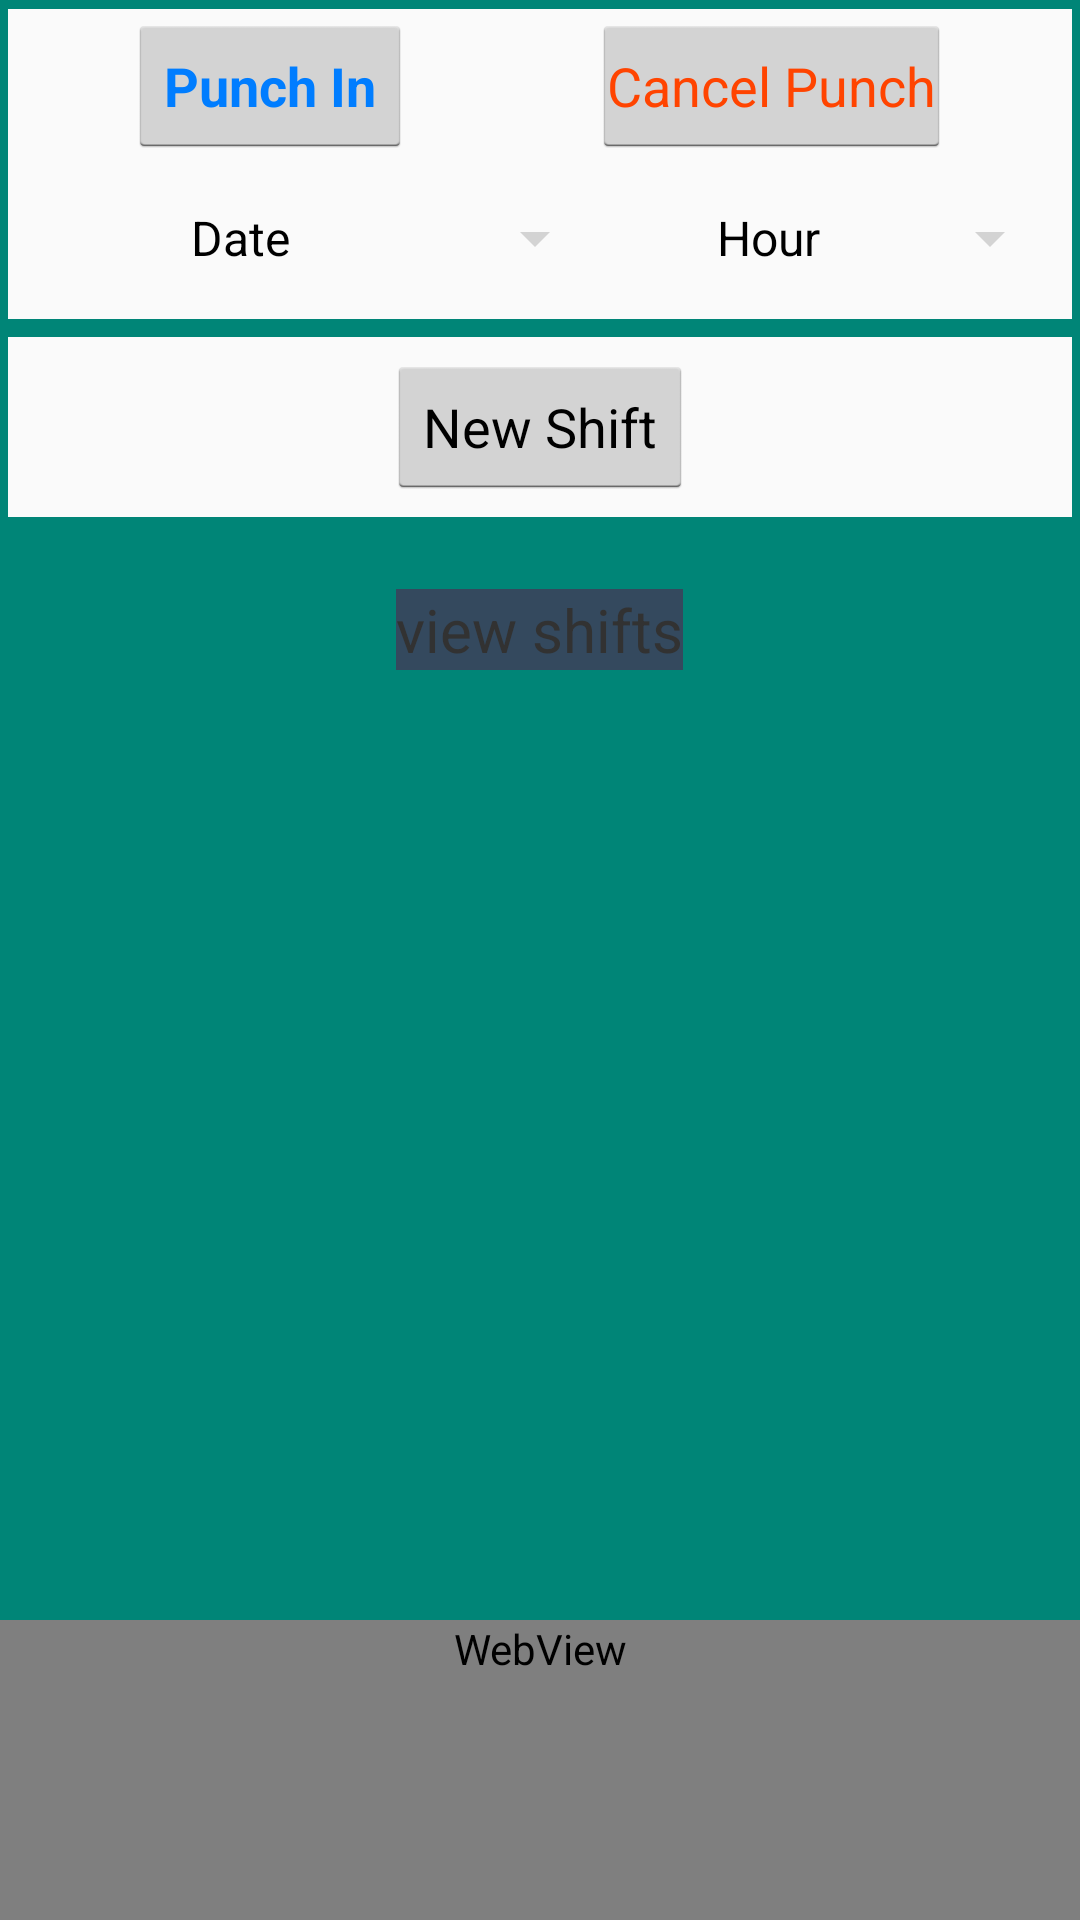

Here is an Android app screen rendered from its layout file. Give the layout XML and the strings, colors and styles it references.
<!-- AndroidManifest.xml: application theme android:Theme.Holo.Light -->
<!-- res/layout/activity_main.xml -->
<RelativeLayout xmlns:android="http://schemas.android.com/apk/res/android"
    xmlns:tools="http://schemas.android.com/tools"
    android:layout_width="fill_parent"
    android:layout_height="fill_parent"
    tools:context=".MainActivity"
    android:background="@color/accent_material_light">

    <ScrollView
        android:id="@+id/scrollView"
        android:layout_width="wrap_content"
        android:layout_height="wrap_content"
        android:fillViewport="true">


        <RelativeLayout
            android:layout_width="fill_parent"
            android:layout_height="wrap_content"
            android:paddingBottom="@dimen/activity_vertical_margin"
            android:paddingLeft="@dimen/activity_horizontal_margin"
            android:paddingRight="@dimen/activity_horizontal_margin"
            android:paddingTop="@dimen/activity_vertical_margin"
            android:id="@+id/ButtonsRL">

            <LinearLayout
                android:orientation="vertical"
                android:layout_width="fill_parent"
                android:layout_height="wrap_content"
                android:layout_alignParentBottom="false"
                android:layout_alignParentTop="true"
                android:id="@+id/punchLL"
                android:padding="1dp"
                android:layout_margin="3dp"
                android:background="@color/background_material_light">

                <LinearLayout
                    android:id="@+id/punchLinearLayout"
                    android:layout_width="fill_parent"
                    android:layout_height="wrap_content"
                    android:gravity="center"
                    android:orientation="horizontal"
                    android:padding="0.5dp">

                    <Button
                        android:id="@+id/punchBtn"
                        android:layout_width="wrap_content"
                        android:layout_height="fill_parent"
                        android:onClick="PunchButton_OnClick"
                        android:text="Punch In"
                        android:textColor="#007dff"
                        android:textStyle="bold" />

                    <Button
                        android:id="@+id/cancelPunchBtn"
                        android:layout_width="wrap_content"
                        android:layout_height="wrap_content"
                        android:layout_marginLeft="60dp"
                        android:onClick="CancelPunch"
                        android:text="Cancel Punch"
                        android:textColor="#ff4400"
                        android:paddingLeft="5dp"
                        android:paddingRight="5dp" />
                </LinearLayout>

                <LinearLayout
                    android:id="@+id/punchDateButtonsLinearLayout"
                    android:layout_width="fill_parent"
                    android:layout_height="wrap_content"
                    android:orientation="horizontal"
                    android:padding="1dp"
                    android:layout_margin="1dp">

                    <Button
                        android:id="@+id/punchInDateBtn"
                        style="@style/ShiftButtons"
                        android:layout_width="0dp"
                        android:layout_height="wrap_content"
                        android:layout_marginRight="4dp"
                        android:layout_weight="3.2"
                        android:text="Date"
                        android:onClick="PunchSelectDate" />

                    <Button
                        android:id="@+id/punchInHourBtn"
                        style="@style/ShiftButtons"
                        android:layout_width="0dp"
                        android:layout_height="wrap_content"
                        android:layout_weight="2.4"
                        android:text="Hour"
                        android:onClick="PunchSelectTime" />
                </LinearLayout>

            </LinearLayout>

            <LinearLayout
                android:orientation="vertical"
                android:layout_width="fill_parent"
                android:layout_height="60dp"
                android:gravity="center"
                android:layout_below="@+id/punchLL"
                android:id="@+id/newShiftLL"
                android:layout_margin="3dp"
                android:background="@color/background_material_light">

                <Button
                    android:layout_width="wrap_content"
                    android:layout_height="wrap_content"
                    android:text="New Shift"
                    android:id="@+id/button"
                    android:onClick="OpenShiftActivity" />
            </LinearLayout>

            <LinearLayout
                android:orientation="vertical"
                android:layout_width="fill_parent"
                android:layout_height="60dp"
                android:layout_below="@+id/newShiftLL"
                android:layout_centerHorizontal="true"
                android:gravity="center"
                android:id="@+id/manageShiftsLL"
                android:layout_margin="3dp">
                <TextView
                    android:layout_width="wrap_content"
                    android:layout_height="wrap_content"
                    android:id="@+id/editText"
                    style="@style/LabelCenterBorder"
                    android:text="view shifts"
                    android:background="@color/wet_asphalt" />

            </LinearLayout>


        </RelativeLayout>

    </ScrollView>

    <WebView
        android:layout_width="fill_parent"
        android:layout_height="wrap_content"
        android:id="@+id/webViewMain"
        android:layout_centerHorizontal="true"
        android:layout_alignParentBottom="true"
        android:background="#9e3d657a"
        android:minHeight="100dp" />

</RelativeLayout>
<!-- resources referenced by this layout -->
<resources>
  <color name="wet_asphalt">#34495e</color>
  <style name="LabelCenterBorder" parent="Label">
          <item name="android:gravity">center</item>
          <item name="android:background">@drawable/border</item>
      </style>
  <style name="ShiftButtons" parent="SpinnerButtonStyle">
          <item name="android:gravity">center</item>
      </style>
  <style name="Label">
          <item name="android:layout_width">fill_parent</item>
          <item name="android:layout_height">40dp</item>
          <item name="android:layout_marginTop">3dp</item>
          <item name="android:textSize">20sp</item>
      </style>
  <!-- drawable border (drawable) -->
  <?xml version="1.0" encoding="utf-8"?>
  <shape xmlns:android="http://schemas.android.com/apk/res/android"
      android:shape="rectangle">
      <stroke
          android:width="0.5dip"
          android:color="@android:color/background_dark" />
  </shape>
  <style name="SpinnerButtonStyle" parent="@android:style/Widget.DeviceDefault.Light.Spinner">
  
      </style>
</resources>
